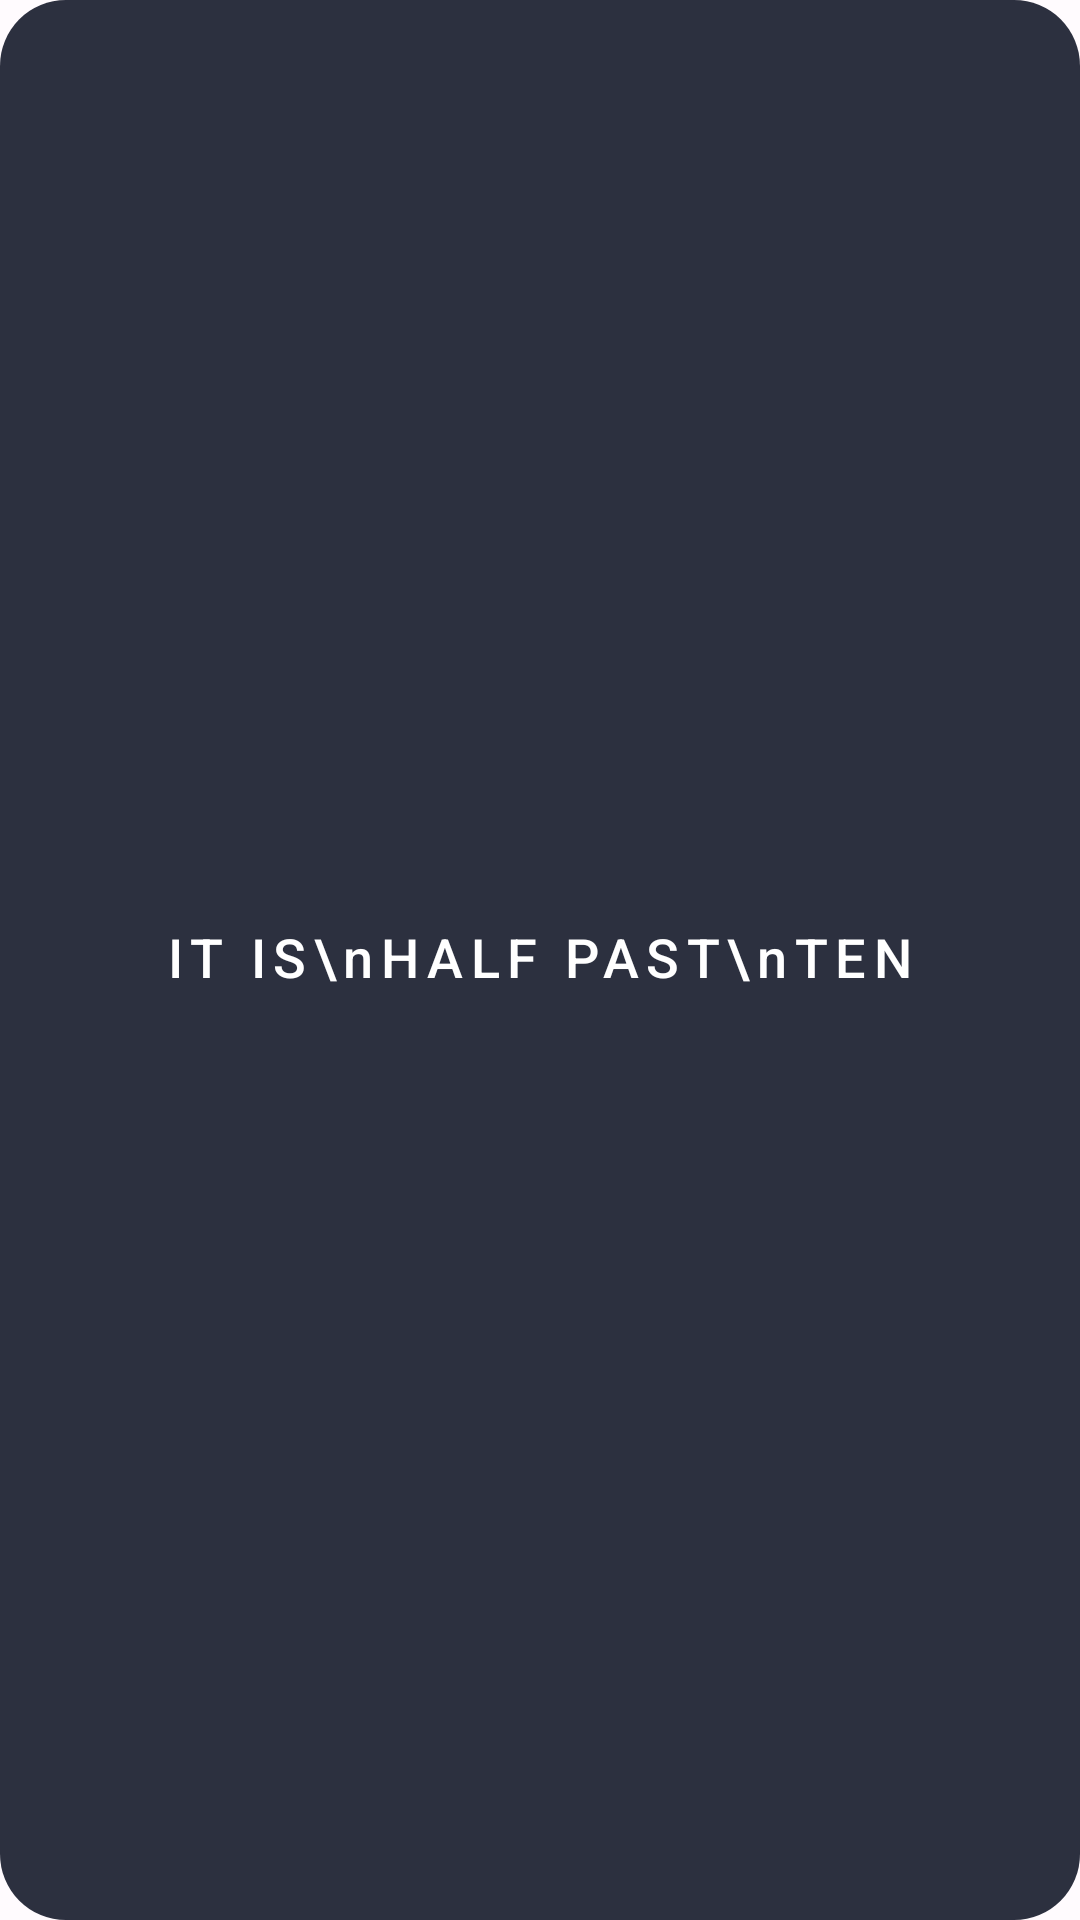

This screen was rendered from an Android layout file. Write that file and the resources it references.
<!-- AndroidManifest.xml: application theme Theme.WonderClock -->
<!-- res/layout/widget_preview_word.xml -->
<?xml version="1.0" encoding="utf-8"?>
<LinearLayout xmlns:android="http://schemas.android.com/apk/res/android"
    android:layout_width="match_parent"
    android:layout_height="match_parent"
    android:background="@drawable/widget_preview_bg"
    android:gravity="center"
    android:orientation="vertical"
    android:padding="14dp">

    <TextView
        android:layout_width="wrap_content"
        android:layout_height="wrap_content"
        android:fontFamily="sans-serif-medium"
        android:includeFontPadding="false"
        android:letterSpacing="0.14"
        android:lineSpacingMultiplier="1.25"
        android:text="IT IS\nHALF PAST\nTEN"
        android:textColor="#FFFFFFFF"
        android:textSize="18sp" />

</LinearLayout>
<!-- resources referenced by this layout -->
<resources>
  <!-- drawable widget_preview_bg (drawable) -->
  <?xml version="1.0" encoding="utf-8"?>
  <shape xmlns:android="http://schemas.android.com/apk/res/android"
      android:shape="rectangle">
      <corners android:radius="22dp" />
      <solid android:color="#E6161A2B" />
  </shape>
  <style name="Theme.WonderClock" parent="@android:style/Theme.Material.Light.NoActionBar">
          <item name="android:windowBackground">@color/window_background</item>
          <item name="android:statusBarColor">@android:color/transparent</item>
          <item name="android:navigationBarColor">@android:color/transparent</item>
      </style>
  <color name="window_background">#FFFBFE</color>
</resources>
